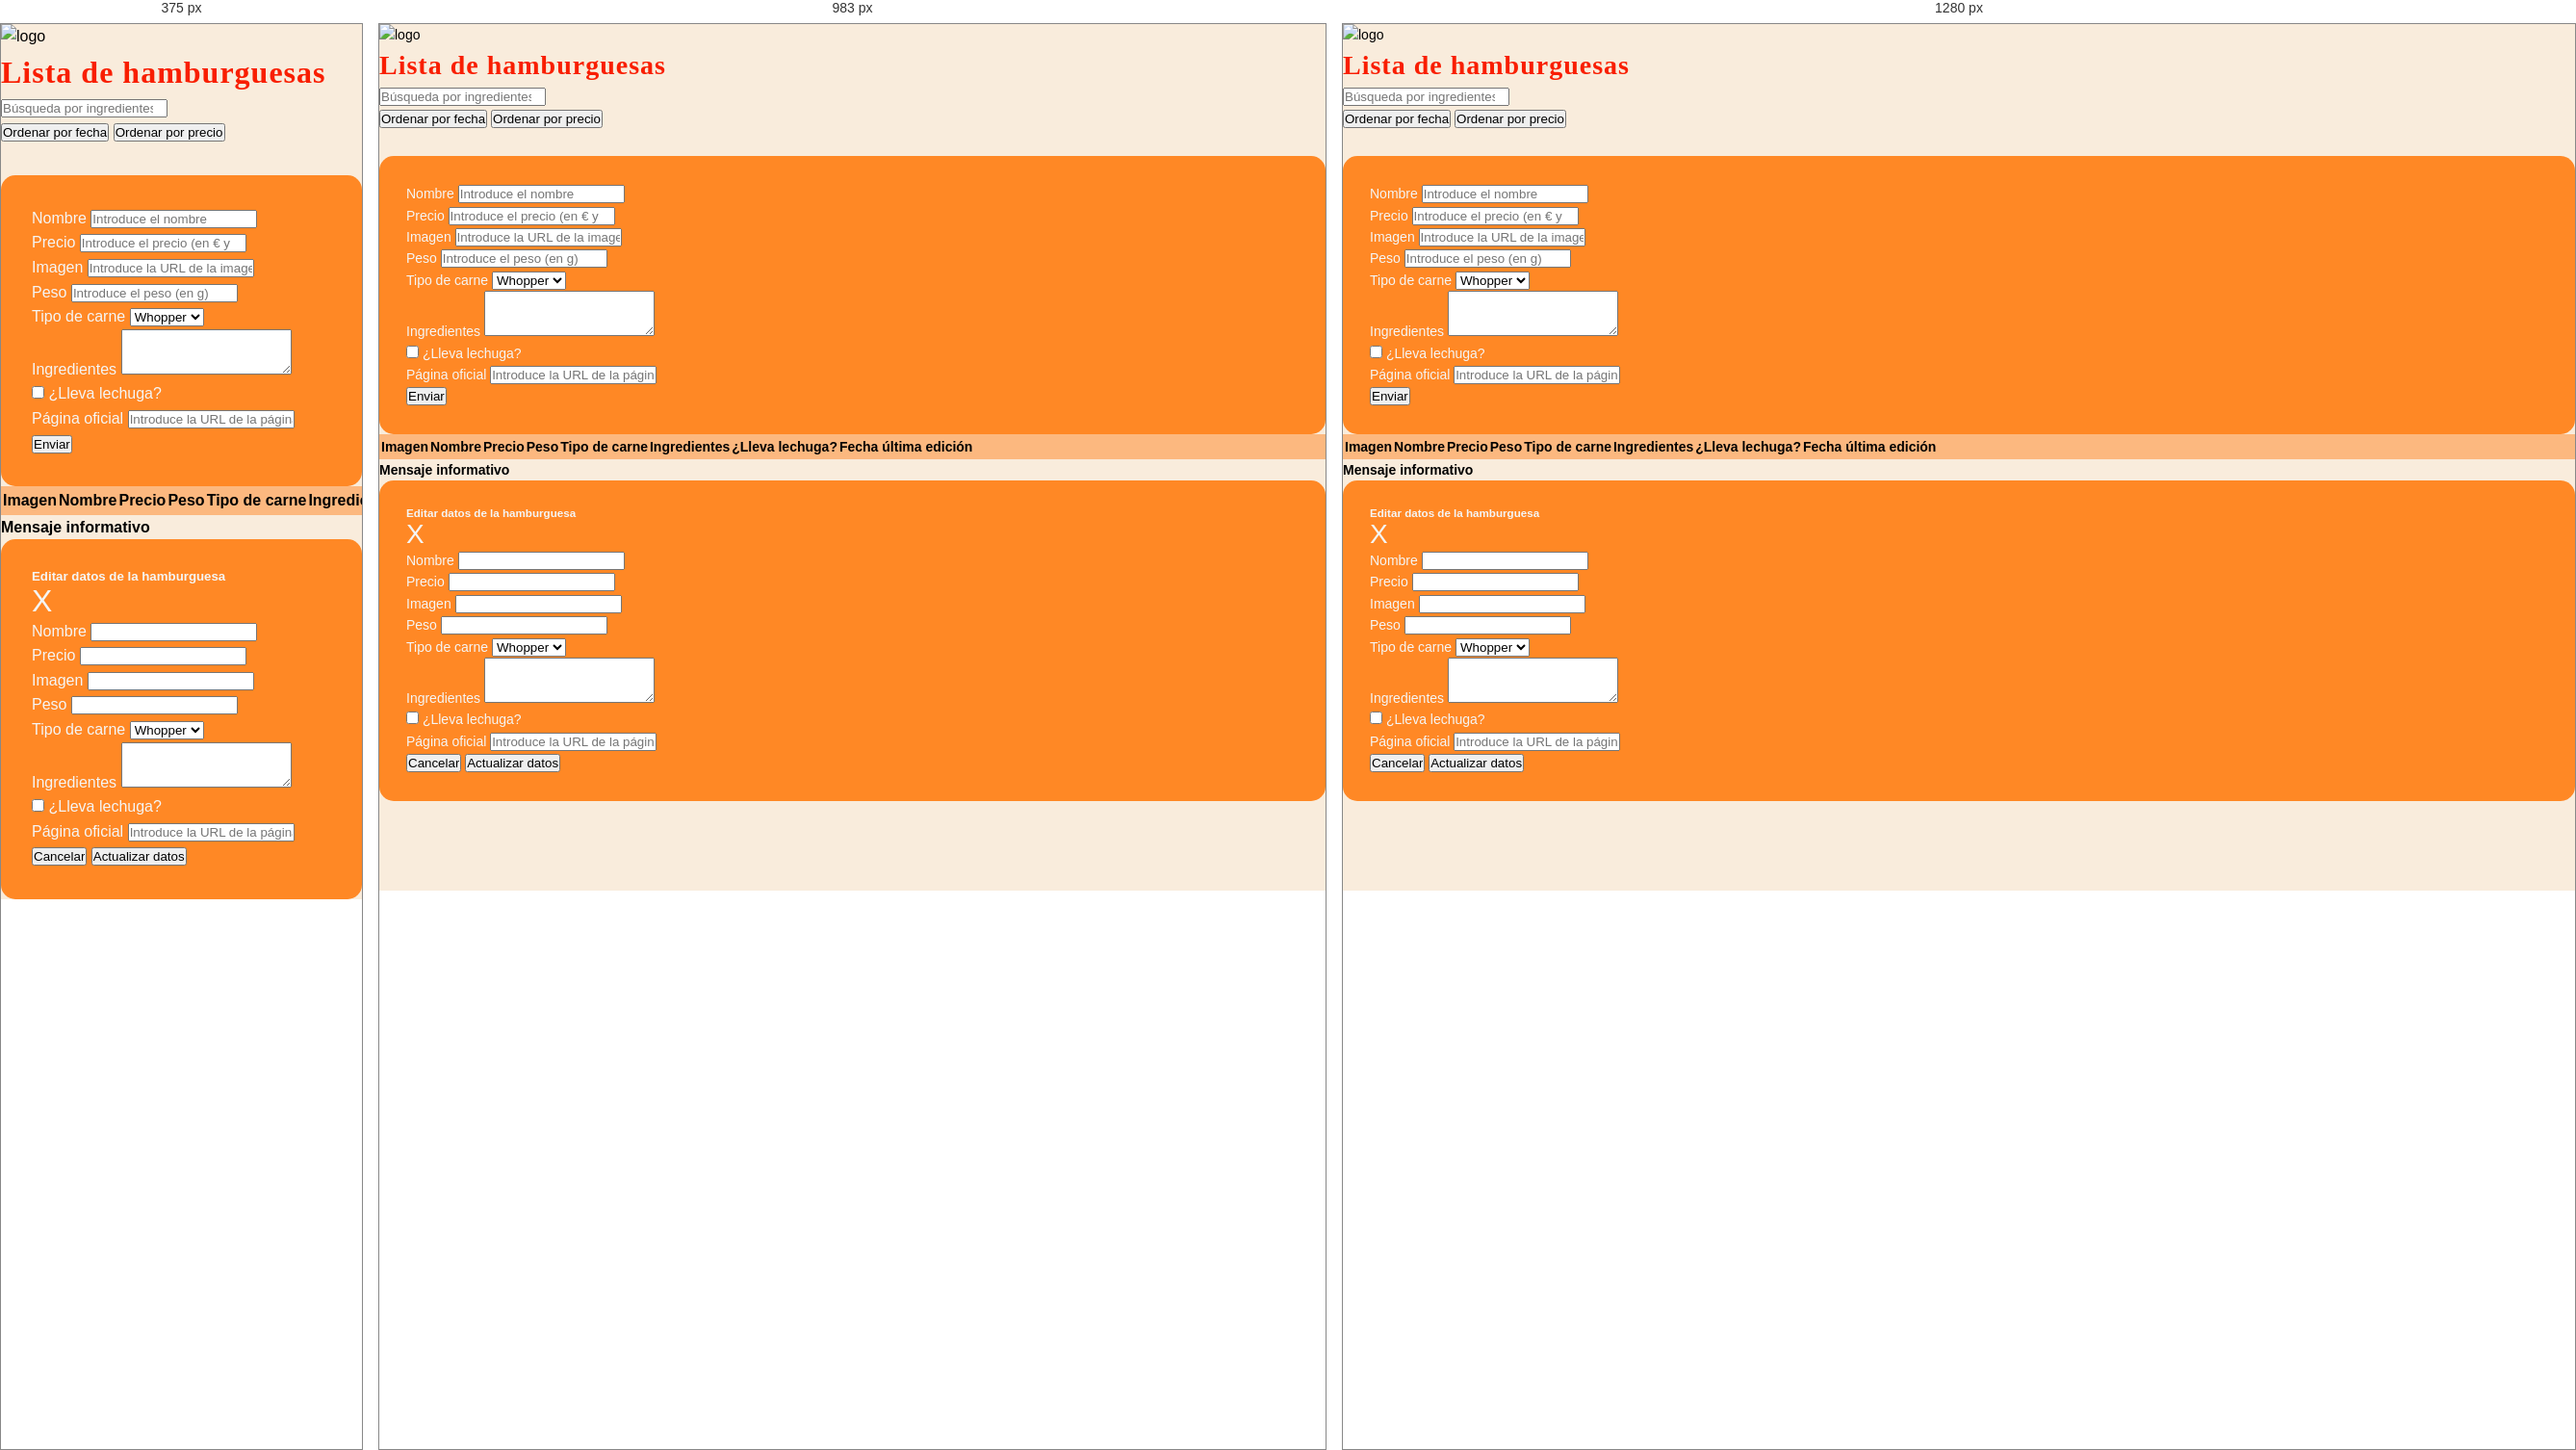
Rendered at 375 px, 983 px and 1280 px, left to right.

<!-- file: index.html -->
<!DOCTYPE html>
<html>
<head>
    <meta charset="UTF-8">
    <meta http-equiv="X-UA-Compatible" content="IE=edge">
    <meta name="viewport" content="width=device-width, initial-scale=1.0">
    <title>Lista de hamburguesas de Burger King</title>
    <link rel="stylesheet" type="text/css" href="css/bootstrap.min.css">
    <link rel="stylesheet" href="https://cdnjs.cloudflare.com/ajax/libs/font-awesome/6.0.0-beta3/css/all.min.css" integrity="sha512-Fo3rlrZj/k7ujTnHg4CGR2D7kSs0v4LLanw2qksYuRlEzO+tcaEPQogQ0KaoGN26/zrn20ImR1DfuLWnOo7aBA==" crossorigin="anonymous" referrerpolicy="no-referrer"/>
    <link rel="stylesheet" href="css/estilos.css">
    <script type="text/javascript" src="js/jquery.min.js"></script>
    <script type="text/javascript" src="js/bootstrap.min.js"></script>
    <script type="text/javascript" src="js/toast.js"></script>
    <script type="text/javascript" src="js/datos.js"></script>
    <script type="text/javascript" src="js/app.js" defer></script>
</head>
<body class="container-fluid px-5">

<!-- HEADER -->
<header class="row">
    <div class="col-md-8 d-flex justify-content-center align-items-center flex-column">
        <div class="logo">
            <img src="https://1000marcas.net/wp-content/uploads/2019/12/Logo-Burger-King.png" alt="logo">
        </div>
        <h1 class="fw-bold text-uppercase text-center">Lista de hamburguesas</h1>
    </div>
    <div class="col-md-3 d-flex justify-content-center flex-column">
        <form id="datos-busqueda" class="mb-3">
            <div class="input-group rounded">
                <input type="search" id="busqueda" class="form-control rounded" placeholder="Búsqueda por ingredientes" aria-label="Search" aria-describedby="search-addon" />
                <span class="input-group-text border-0" id="search-addon">
                  <i class="fas fa-search"></i>
                </span>
              </div>
        </form>
        <div class="d-grid gap-2">
            <button class="btn btn-primary fw-bold" id="ordenar_asc" type="button">Ordenar por fecha</button>
            <button class="btn btn-primary fw-bold" id="ordenar_desc" type="button">Ordenar por precio</button>
        </div>
    </div>
</header>
<!-- FIN HEADER -->

<!-- MAIN -->
<main class="row g-5 mb-5">

    <!-- OPCIONES -->
    <section id="opciones" class="col-xl-3">
        <form id="datos-formu">
            <div class="form-group mb-3">
                <label for="nombre" class="fw-bold">Nombre</label>
                <input type="text" class="form-control" id="nombre" placeholder="Introduce el nombre">
            </div>
            <div class="form-group mb-3">
                <label for="precio" class="fw-bold">Precio</label>
                <input type="number" class="form-control" id="precio" placeholder="Introduce el precio (en € y sin decimales)" min="1">
            </div>
            <div class="form-group mb-3">
                <label for="imagen" class="fw-bold">Imagen</label>
                <input type="text" class="form-control" id="imagen" placeholder="Introduce la URL de la imagen">
            </div>
            <div class="form-group mb-3">
                <label for="peso" class="fw-bold">Peso</label>
                <input type="number" class="form-control" id="peso" placeholder="Introduce el peso (en g)" min="1">
            </div>
            <div class="form-group mb-3">
                <label for="tipo_carne" class="fw-bold">Tipo de carne</label>
                <select class="form-select" id="tipo_carne">
                    <option value="whopper">Whopper</option>
                    <option value="vegetal">Vegetal</option>
                    <option value="burger">Burger</option>
                    <option value="pollo">Pollo</option>
                    <option value="originals">Originals</option>
                </select>
            </div>
            <div class="form-group mb-3">
                <label for="ingredientes" class="fw-bold">Ingredientes</label>
                <textarea class="form-control" id="ingredientes" rows="3"></textarea>
            </div>
            <div class="form-check mb-3">
                <input type="checkbox" class="form-check-input" id="lechuga">
                <label class="form-check-label fw-bold" for="lechuga">¿Lleva lechuga?</label>
            </div>
            <div class="form-group mb-3">
                <label for="url" class="fw-bold">Página oficial</label>
                <input type="text" class="form-control" id="url" placeholder="Introduce la URL de la página oficial">
            </div>
            <div class="d-grid gap-2">
                <input id="nuevo" type="submit" value="Enviar" class="btn btn-success fw-bold">
            </div>
        </form>
    </section>
    <!-- FIN OPCIONES -->

    <!-- LISTA -->
    <section id="lista" class="col-xl-9">
        <table class="table text-center align-middle border-dark">
            <thead class="bg-dark text-light align-middle">
              <tr>
                <th scope="col">Imagen</th>
                <th scope="col">Nombre</th>
                <th scope="col">Precio</th>
                <th scope="col">Peso</th>
                <th scope="col">Tipo de carne</th>
                <th scope="col">Ingredientes</th>
                <th scope="col">¿Lleva lechuga?</th>
                <th scope="col">Fecha última edición</th>
                <th scope="col"></th>
                <th scope="col"></th>
                <th scope="col"></th>
              </tr>
            </thead>
            <tbody id="datos-list">
            </tbody>
          </table>
    </section>
    <!-- FIN LISTA -->

    <!-- MENSAJE EMERGENTE-->
    <div id="mensaje" style="z-index: 9999;" class="fixed-top  mx-auto mt-5 toast text-center" data-delay="3000" role="alert" aria-live="assertive" aria-atomic="true">
      <div class="toast-header w-100">
        <strong class="w-100 mr-auto">Mensaje informativo</strong>
      </div>
    </div>




<!--MODAL PARA EDITAR-->
<div class="modal fade" id="editarModal" tabindex="-1" role="dialog" aria-labelledby="editarModalLabel">
    <div class="modal-dialog" role="document">
      <div class=" modal-content">
        <div class="modal-header">
          <h5 class="modal-title" id="editarModalLabel">Editar datos de la hamburguesa</h5>
          <button type="button" class="close" data-bs-dismiss="modal" aria-label="Close">
            <span aria-hidden="true">X</span>
          </button>
        </div>
        <div class="modal-body">
          <form id="datos-editar">
            <input type="hidden" id="claveHamburguesa">
            <div class="form-group mb-3">
              <label for="editar_nombre" class="col-form-label fw-bold">Nombre</label>
              <input type="text" class="form-control" id="editar_nombre">
            </div>
            <div class="form-group mb-3">
              <label for="editar_precio" class="col-form-label fw-bold">Precio</label>
              <input type="number" class="form-control" id="editar_precio">
            </div>
            <div class="form-group mb-3">
              <label for="editar_imagen class="col-form-label fw-bold">Imagen</label>
              <input type="text" class="form-control" id="editar_imagen">
            </div>
            <div class="form-group mb-3">
              <label for="editar_peso" class="col-form-label fw-bold">Peso</label>
              <input type="number" class="form-control" id="editar_peso">
            </div>
            <div class="form-group mb-3">
                <label for="editar_tipo_carne" class="col-form-label fw-bold">Tipo de carne</label>
                <select class="form-select" id="editar_tipo_carne">
                    <option value="whopper">Whopper</option>
                    <option value="vegetal">Vegetal</option>
                    <option value="burger">Burger</option>
                    <option value="pollo">Pollo</option>
                    <option value="originals">Originals</option>
                </select>
            </div>
            <div class="form-group mb-3">
                <label for="editar_ingredientes" class="col-form-label fw-bold">Ingredientes</label>
                <textarea class="form-control" id="editar_ingredientes" rows="3"></textarea>
            </div>
            <div class="form-check mb-3">
              <input type="checkbox" class="form-check-input" id="editar_lechuga">
              <label class="form-check-label fw-bold" for="editar_lechuga">¿Lleva lechuga?</label>
          </div>
            <div class="form-group mb-3">
                <label for="editar_url" class="col-form-label fw-bold">Página oficial</label>
                <input type="text" class="form-control" id="editar_url" placeholder="Introduce la URL de la página oficial">
            </div>
          </form>
        </div>
        <div class="modal-footer">
          <input type="button" class="btn btn-secondary" data-bs-dismiss="modal" value="Cancelar">
          <input type="submit" id="editar" class="btn btn-success" value="Actualizar datos">
        </div>
      </div>
    </div>
  </div>
  <!-- FIN MODAL PARA EDITAR-->

</main>
<!-- FIN MAIN -->

</body>
</html>


/* @media block from estilos.css */
@media only screen and (min-width: 768px) {
  html,body{
    font-size: 14px;
  }
}

/* @media block from estilos.css */
@media only screen and (max-width:1199px) {
    #opciones{
        order: 1; 
    }
}